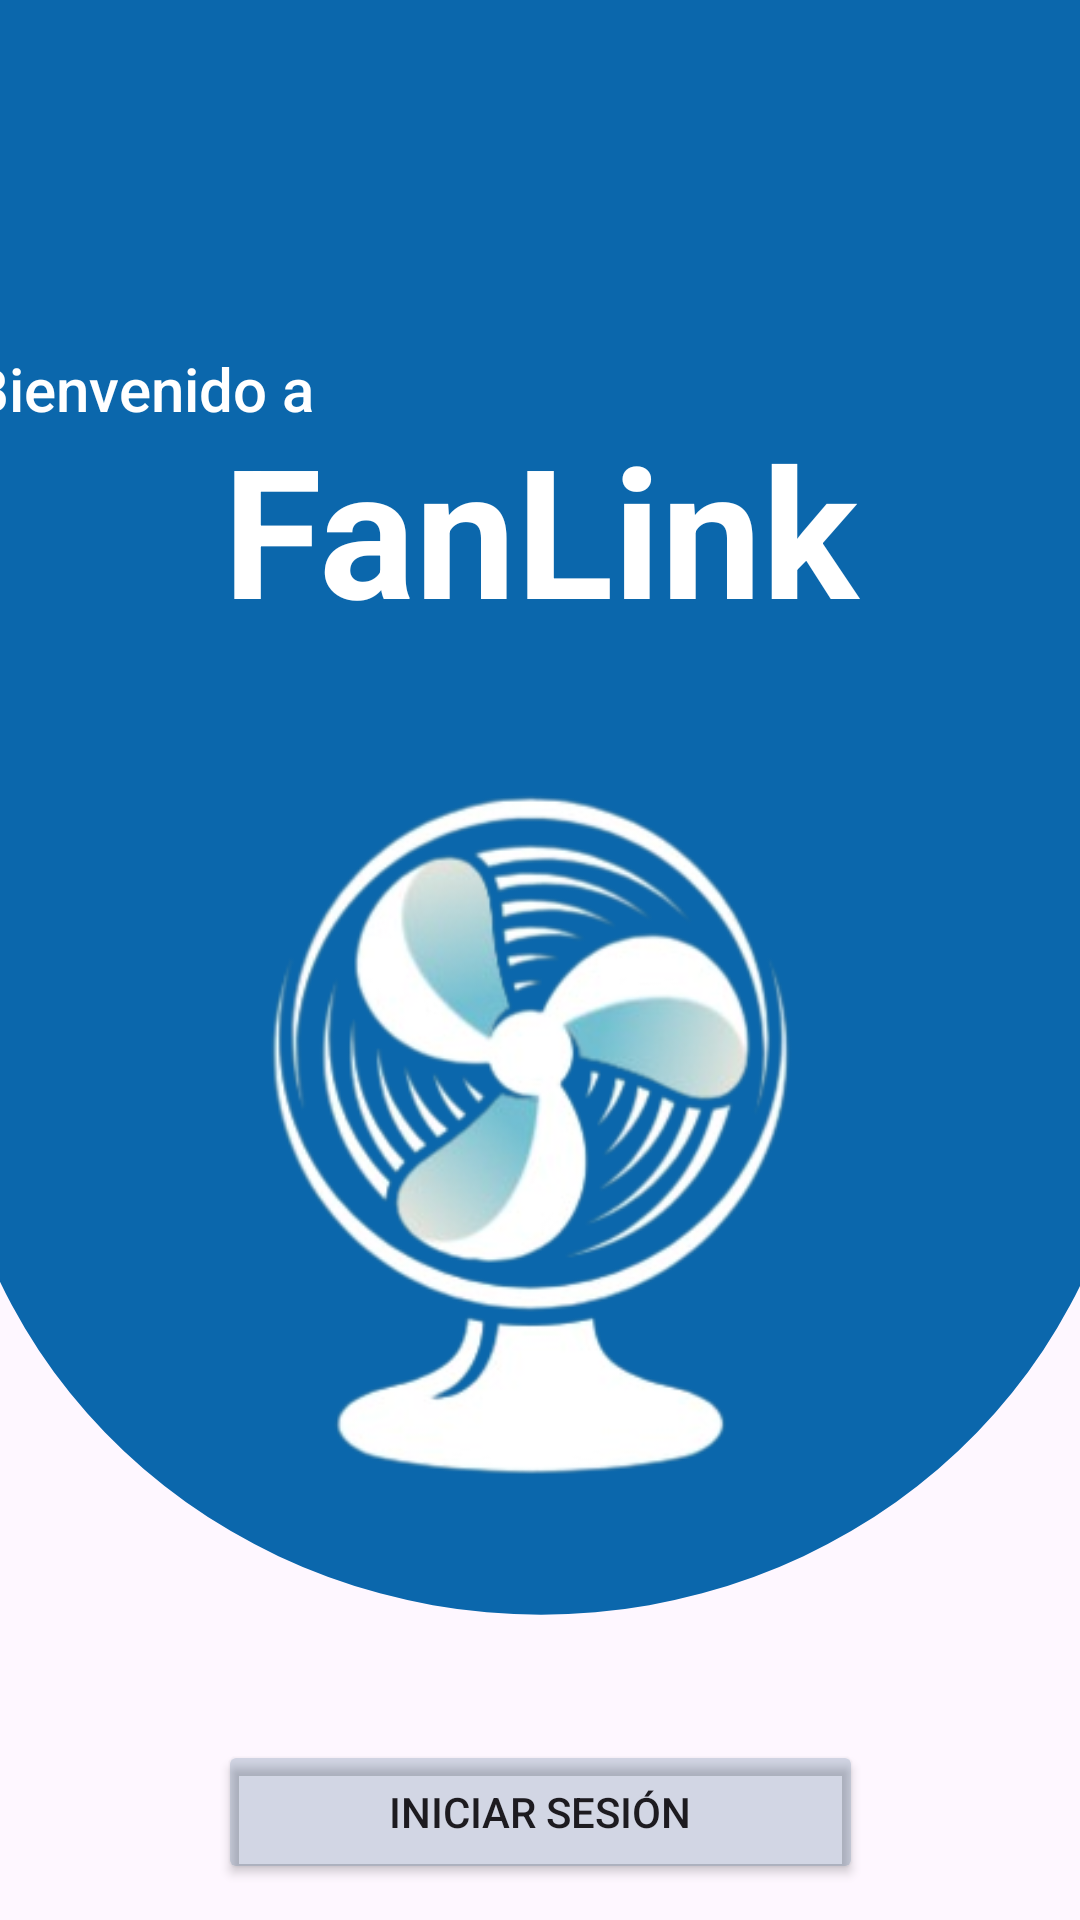

This screen was rendered from an Android layout file. Write that file and the resources it references.
<!-- AndroidManifest.xml: application theme Theme.Fanlynk -->
<!-- res/layout/activity_home.xml -->
<?xml version="1.0" encoding="utf-8"?>
<androidx.constraintlayout.widget.ConstraintLayout xmlns:android="http://schemas.android.com/apk/res/android"
    xmlns:app="http://schemas.android.com/apk/res-auto"
    xmlns:tools="http://schemas.android.com/tools"
    android:id="@+id/Login"

    android:layout_width="match_parent"
    android:layout_height="match_parent">

    <View
        android:id="@+id/fondoHome"
        android:layout_width="412dp"
        android:layout_height="579dp"
        android:background="@drawable/rounded_bottom_background"
        android:backgroundTint="#0B67AC"
        android:backgroundTintMode="src_in"
        android:drawingCacheQuality="high"
        android:rotationX="-6"
        app:layout_constraintBottom_toBottomOf="parent"
        app:layout_constraintEnd_toEndOf="parent"
        app:layout_constraintStart_toStartOf="parent"
        app:layout_constraintTop_toTopOf="parent"
        app:layout_constraintVertical_bias="0.0"
        app:layout_constraintVertical_weight="0.5" />

    <TextView
        android:id="@+id/tituloHome"
        android:layout_width="331dp"
        android:layout_height="82dp"
        android:layout_marginTop="136dp"
        android:text="FanLink"
        android:textAlignment="center"
        android:textColor="@color/mi_secundario"
        android:textSize="60sp"
        android:textStyle="bold"
        app:layout_constraintEnd_toEndOf="parent"
        app:layout_constraintStart_toStartOf="parent"
        app:layout_constraintTop_toTopOf="@+id/fondoHome" />

    <TextView
        android:id="@+id/bienvenidaHome"
        android:layout_width="194dp"
        android:layout_height="36dp"
        android:layout_marginTop="116dp"
        android:layout_marginEnd="176dp"
        android:breakStrategy="simple"
        android:text="Bienvenido a"
        android:textAlignment="textStart"
        android:textAppearance="@style/TextAppearance.AppCompat.Body2"
        android:textColor="@color/white"
        android:textSize="20sp"
        app:layout_constraintEnd_toEndOf="parent"
        app:layout_constraintTop_toTopOf="parent" />

    <Button
        android:id="@+id/buttonLoginHome"
        android:layout_width="215dp"
        android:layout_height="48dp"
        android:layout_marginTop="80dp"
        android:backgroundTint="#311A4C73"
        android:text="Iniciar sesión"
        app:layout_constraintTop_toBottomOf="@+id/logoHome"
        app:layout_constraintStart_toStartOf="parent"
        app:layout_constraintEnd_toEndOf="parent" />

    <Button
        android:id="@+id/buttonCheckHome"
        android:layout_width="215dp"
        android:layout_height="48dp"
        android:layout_marginTop="8dp"
        android:backgroundTint="#311A4C73"
        android:text="Registrarse"
        app:layout_constraintTop_toBottomOf="@+id/buttonLoginHome"
        app:layout_constraintStart_toStartOf="parent"
        app:layout_constraintEnd_toEndOf="parent" />

    <ImageView
        android:id="@+id/logoHome"
        android:layout_width="236dp"
        android:layout_height="246dp"
        android:layout_marginTop="36dp"
        app:layout_constraintTop_toBottomOf="@+id/tituloHome"
        app:layout_constraintStart_toStartOf="parent"
    app:layout_constraintEnd_toEndOf="parent"
    app:srcCompat="@drawable/logo_removebg_preview" />

</androidx.constraintlayout.widget.ConstraintLayout>
<!-- resources referenced by this layout -->
<resources>
  <color name="mi_secundario">#FFFFFFFF</color>
  <color name="white">#FFFFFFFF</color>
  <!-- drawable logo_removebg_preview: png bitmap (drawable, 81245 bytes) -->
  <!-- drawable rounded_bottom_background (drawable) -->
  <?xml version="1.0" encoding="utf-8"?>
  <shape xmlns:android="http://schemas.android.com/apk/res/android">
      <solid android:color="@color/mi_primario" />
      <corners android:topLeftRadius="0dp"
          android:topRightRadius="0dp"
          android:bottomLeftRadius="1000dp"
          android:bottomRightRadius="1000dp"/>
  
  
  </shape>
  <style name="Theme.Fanlynk" parent="Base.Theme.Fanlynk" />
  <color name="mi_primario">#186DB1</color>
  <style name="Base.Theme.Fanlynk" parent="Theme.Material3.DayNight.NoActionBar">
          
  
          
          <item name="colorPrimary">@color/mi_primario</item>
          <item name="colorPrimaryVariant">@color/mi_primario</item>
          <item name="colorOnPrimary">@color/black</item>
  
  
          <item name="colorSecondary">@color/mi_secundario</item>
          <item name="colorSecondaryVariant">@color/mi_secundario</item>
          <item name="colorOnSecondary">@color/black</item>
  
          <item name="android:statusBarColor">?attr/colorPrimaryVariant</item>
      </style>
  <color name="black">#FF000000</color>
</resources>
